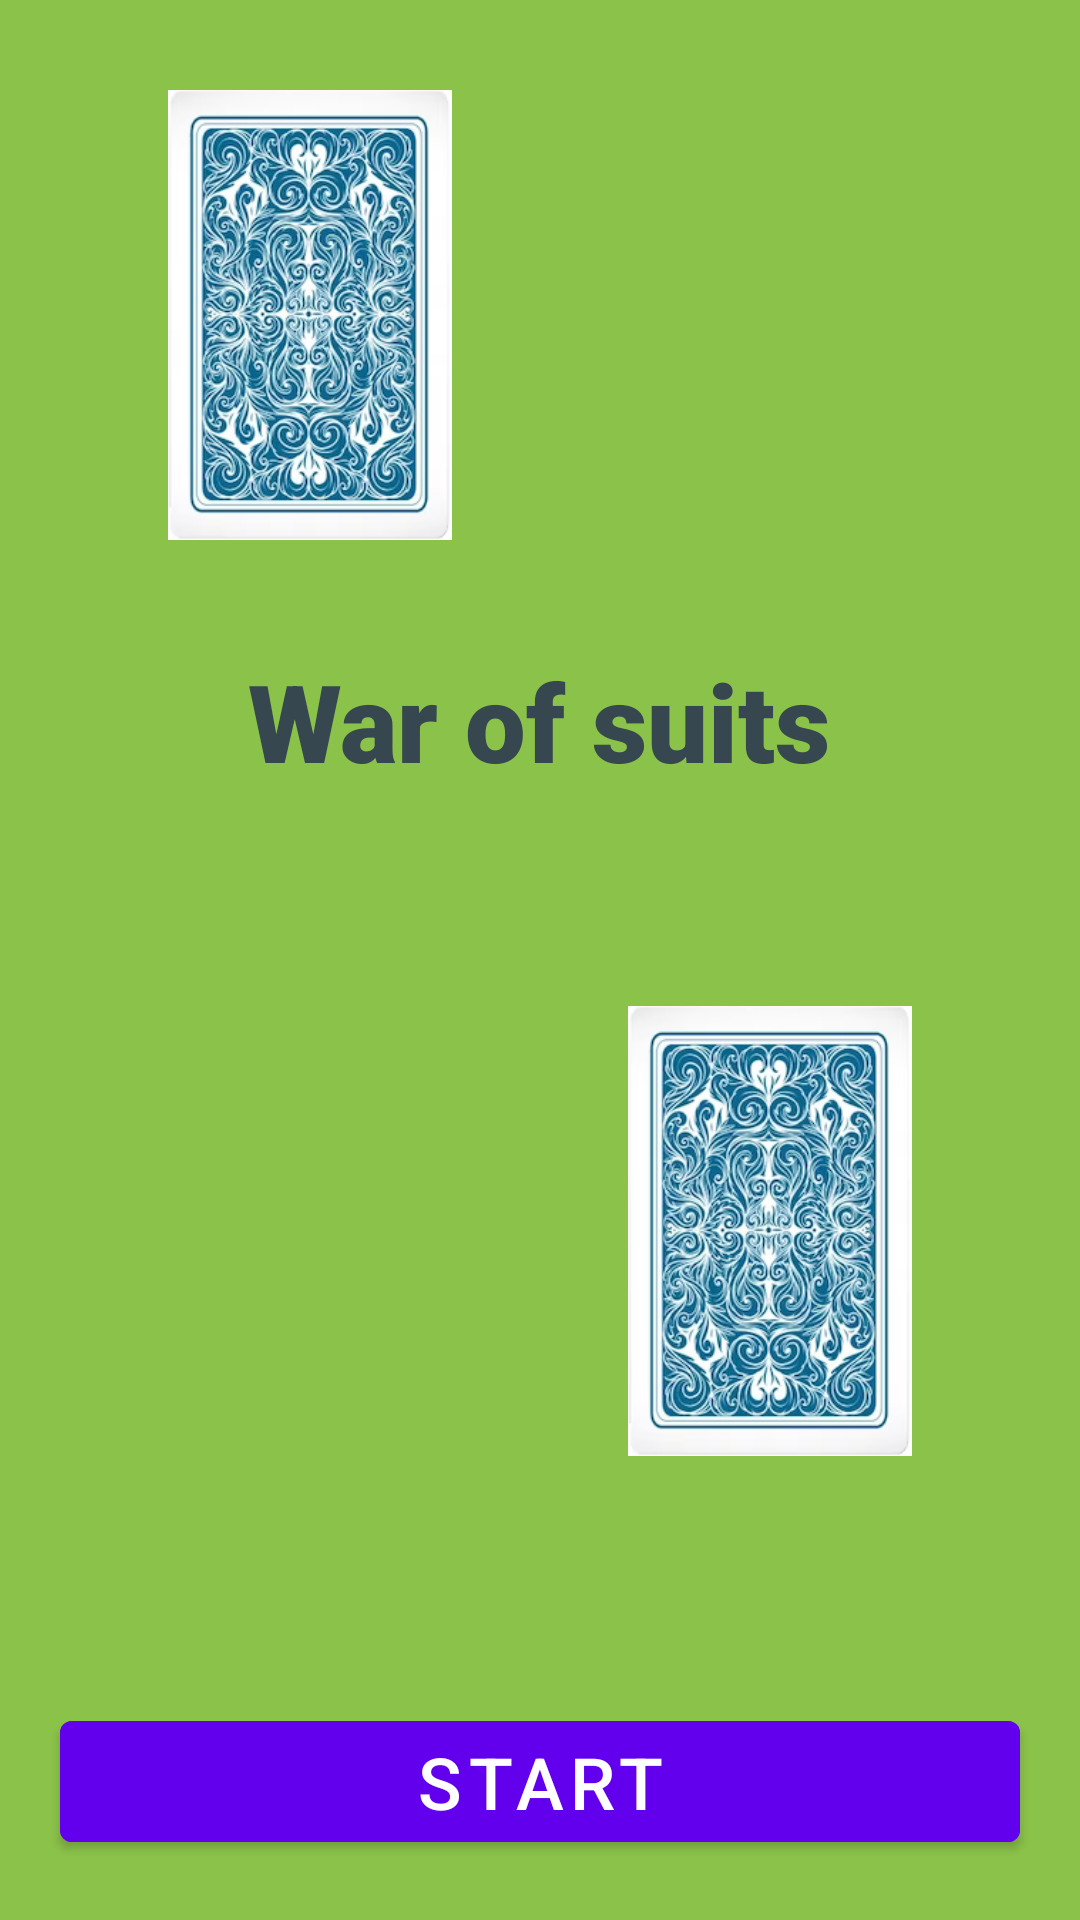

Here is an Android app screen rendered from its layout file. Give the layout XML and the strings, colors and styles it references.
<!-- AndroidManifest.xml: application theme Theme.WarOfSuitsJosepPuit -->
<!-- res/layout/fragment_game.xml -->
<?xml version="1.0" encoding="utf-8"?>
<layout xmlns:android="http://schemas.android.com/apk/res/android"
    xmlns:app="http://schemas.android.com/apk/res-auto"
    xmlns:tools="http://schemas.android.com/tools">

    <androidx.constraintlayout.widget.ConstraintLayout
        android:layout_width="match_parent"
        android:layout_height="match_parent"
        android:background="@color/background_green_lime">

        <ImageView
            android:id="@+id/game_oponent_lot_under"
            android:layout_width="100dp"
            android:layout_height="150dp"
            android:layout_marginTop="30dp"
            android:src="@drawable/back"
            app:layout_constraintEnd_toStartOf="@+id/game_oponent_profits"
            app:layout_constraintStart_toStartOf="parent"
            app:layout_constraintTop_toTopOf="parent" />

        <ImageView
            android:id="@+id/game_oponent_lot"
            android:layout_width="100dp"
            android:layout_height="150dp"
            android:layout_marginTop="30dp"
            android:src="@drawable/back"
            app:layout_constraintEnd_toStartOf="@+id/game_oponent_profits"
            app:layout_constraintStart_toStartOf="parent"
            app:layout_constraintTop_toTopOf="parent" />


        <ImageView
            android:id="@+id/game_oponent_profits"
            android:layout_width="100dp"
            android:layout_height="150dp"
            android:layout_marginTop="30dp"
            android:src="@drawable/back"
            android:visibility="invisible"
            app:layout_constraintEnd_toEndOf="parent"
            app:layout_constraintStart_toEndOf="@+id/game_oponent_lot"
            app:layout_constraintTop_toTopOf="parent" />

        <androidx.appcompat.widget.LinearLayoutCompat
            android:layout_width="match_parent"
            android:layout_height="wrap_content"
            android:gravity="center"
            android:orientation="vertical"
            app:layout_constraintBottom_toTopOf="@+id/game_my_lot"
            app:layout_constraintEnd_toEndOf="parent"
            app:layout_constraintStart_toStartOf="parent"
            app:layout_constraintTop_toBottomOf="@+id/game_oponent_lot">

            <TextView
                android:id="@+id/game_feedback_text"
                style="@style/bold.black.36"
                android:layout_width="wrap_content"
                android:layout_height="wrap_content"
                android:text="@string/app_name" />

            <com.nunnos.warofsuitsjoseppuit.presentation.components.Scoreboard
                android:id="@+id/game_score_board"
                android:layout_width="match_parent"
                android:layout_height="wrap_content"
                android:visibility="invisible"
                app:SC_left_score="0"
                app:SC_left_title="@string/opponent"
                app:SC_right_score="0"
                app:SC_right_title="@string/you"
                app:SC_round_title="@string/round" />

        </androidx.appcompat.widget.LinearLayoutCompat>

        <ImageView
            android:id="@+id/game_my_profits"
            android:layout_width="100dp"
            android:layout_height="150dp"
            android:layout_marginBottom="30dp"
            android:src="@drawable/back"
            android:visibility="invisible"
            app:layout_constraintBottom_toTopOf="@+id/game_reset_btn"
            app:layout_constraintEnd_toStartOf="@+id/game_my_lot"
            app:layout_constraintStart_toStartOf="parent" />

        <ImageView
            android:id="@+id/game_my_lot_under"
            android:layout_width="100dp"
            android:layout_height="150dp"
            android:layout_marginBottom="30dp"
            android:src="@drawable/back"
            app:layout_constraintBottom_toTopOf="@+id/game_reset_btn"
            app:layout_constraintEnd_toEndOf="parent"
            app:layout_constraintStart_toEndOf="@+id/game_my_profits" />

        <ImageView
            android:id="@+id/game_my_lot"
            android:layout_width="100dp"
            android:layout_height="150dp"
            android:layout_marginBottom="30dp"
            android:src="@drawable/back"
            app:layout_constraintBottom_toTopOf="@+id/game_reset_btn"
            app:layout_constraintEnd_toEndOf="parent"
            app:layout_constraintStart_toEndOf="@+id/game_my_profits" />

        <com.google.android.material.button.MaterialButton
            android:id="@+id/game_reset_btn"
            style="@style/bold.white.24"
            android:layout_width="0dp"
            android:layout_height="wrap_content"
            android:layout_marginHorizontal="20dp"
            android:backgroundTint="@color/background_red"
            android:text="@string/reset"
            android:visibility="invisible"
            tools:visibility="visible"
            app:layout_constraintBottom_toTopOf="@+id/game_play_btn"
            app:layout_constraintEnd_toEndOf="parent"
            app:layout_constraintStart_toStartOf="parent" />

        <com.google.android.material.button.MaterialButton
            android:id="@+id/game_play_btn"
            style="@style/Widget.App.ButtonStyle"
            android:layout_width="0dp"
            android:layout_height="wrap_content"
            android:layout_margin="20dp"
            android:backgroundTint="@color/purple_500"
            android:text="@string/start"
            app:layout_constraintBottom_toBottomOf="parent"
            app:layout_constraintEnd_toEndOf="parent"
            app:layout_constraintStart_toStartOf="parent" />

    </androidx.constraintlayout.widget.ConstraintLayout>
</layout>
<!-- resources referenced by this layout -->
<resources>
  <color name="background_green_lime">#8BC34A</color>
  <color name="background_red">#E51C23</color>
  <color name="purple_500">#FF6200EE</color>
  <!-- drawable back: png bitmap (drawable, 122686 bytes) -->
  <string name="app_name">War of suits</string>
  <string name="opponent">OPPONENT</string>
  <string name="reset">Reset</string>
  <string name="round">Round</string>
  <string name="start">Start</string>
  <string name="you">YOU</string>
  <style name="Widget.App.ButtonStyle" parent="Widget.MaterialComponents.Button">
  
          <item name="colorOnSurface">@color/purple_700_disabled</item>
  
          <item name="backgroundTint">@color/purple_700</item>
          <item name="android:disabledAlpha">0.5</item>
  
          <item name="android:textSize">24dp</item>
          <item name="android:textColor">@color/white</item>
      </style>
  <style name="bold.black.36">
          <item name="android:textSize">36dp</item>
      </style>
  <style name="bold.white.24">
          <item name="android:textSize">24dp</item>
      </style>
  <style name="Theme.WarOfSuitsJosepPuit" parent="Theme.MaterialComponents.DayNight.DarkActionBar">
          
          <item name="colorPrimary">@color/purple_500</item>
          <item name="colorPrimaryVariant">@color/purple_700</item>
          <item name="colorOnPrimary">@color/white</item>
          
          <item name="colorSecondary">@color/teal_200</item>
          <item name="colorSecondaryVariant">@color/teal_700</item>
          <item name="colorOnSecondary">@color/black</item>
          
          <item name="android:statusBarColor">?attr/colorPrimaryVariant</item>
          
      </style>
  <color name="purple_700_disabled">#433465</color>
  <color name="purple_700">#FF3700B3</color>
  <color name="white">#FFFFFFFF</color>
  <color name="teal_200">#FF03DAC5</color>
  <color name="teal_700">#FF018786</color>
  <color name="black">#FF000000</color>
</resources>
